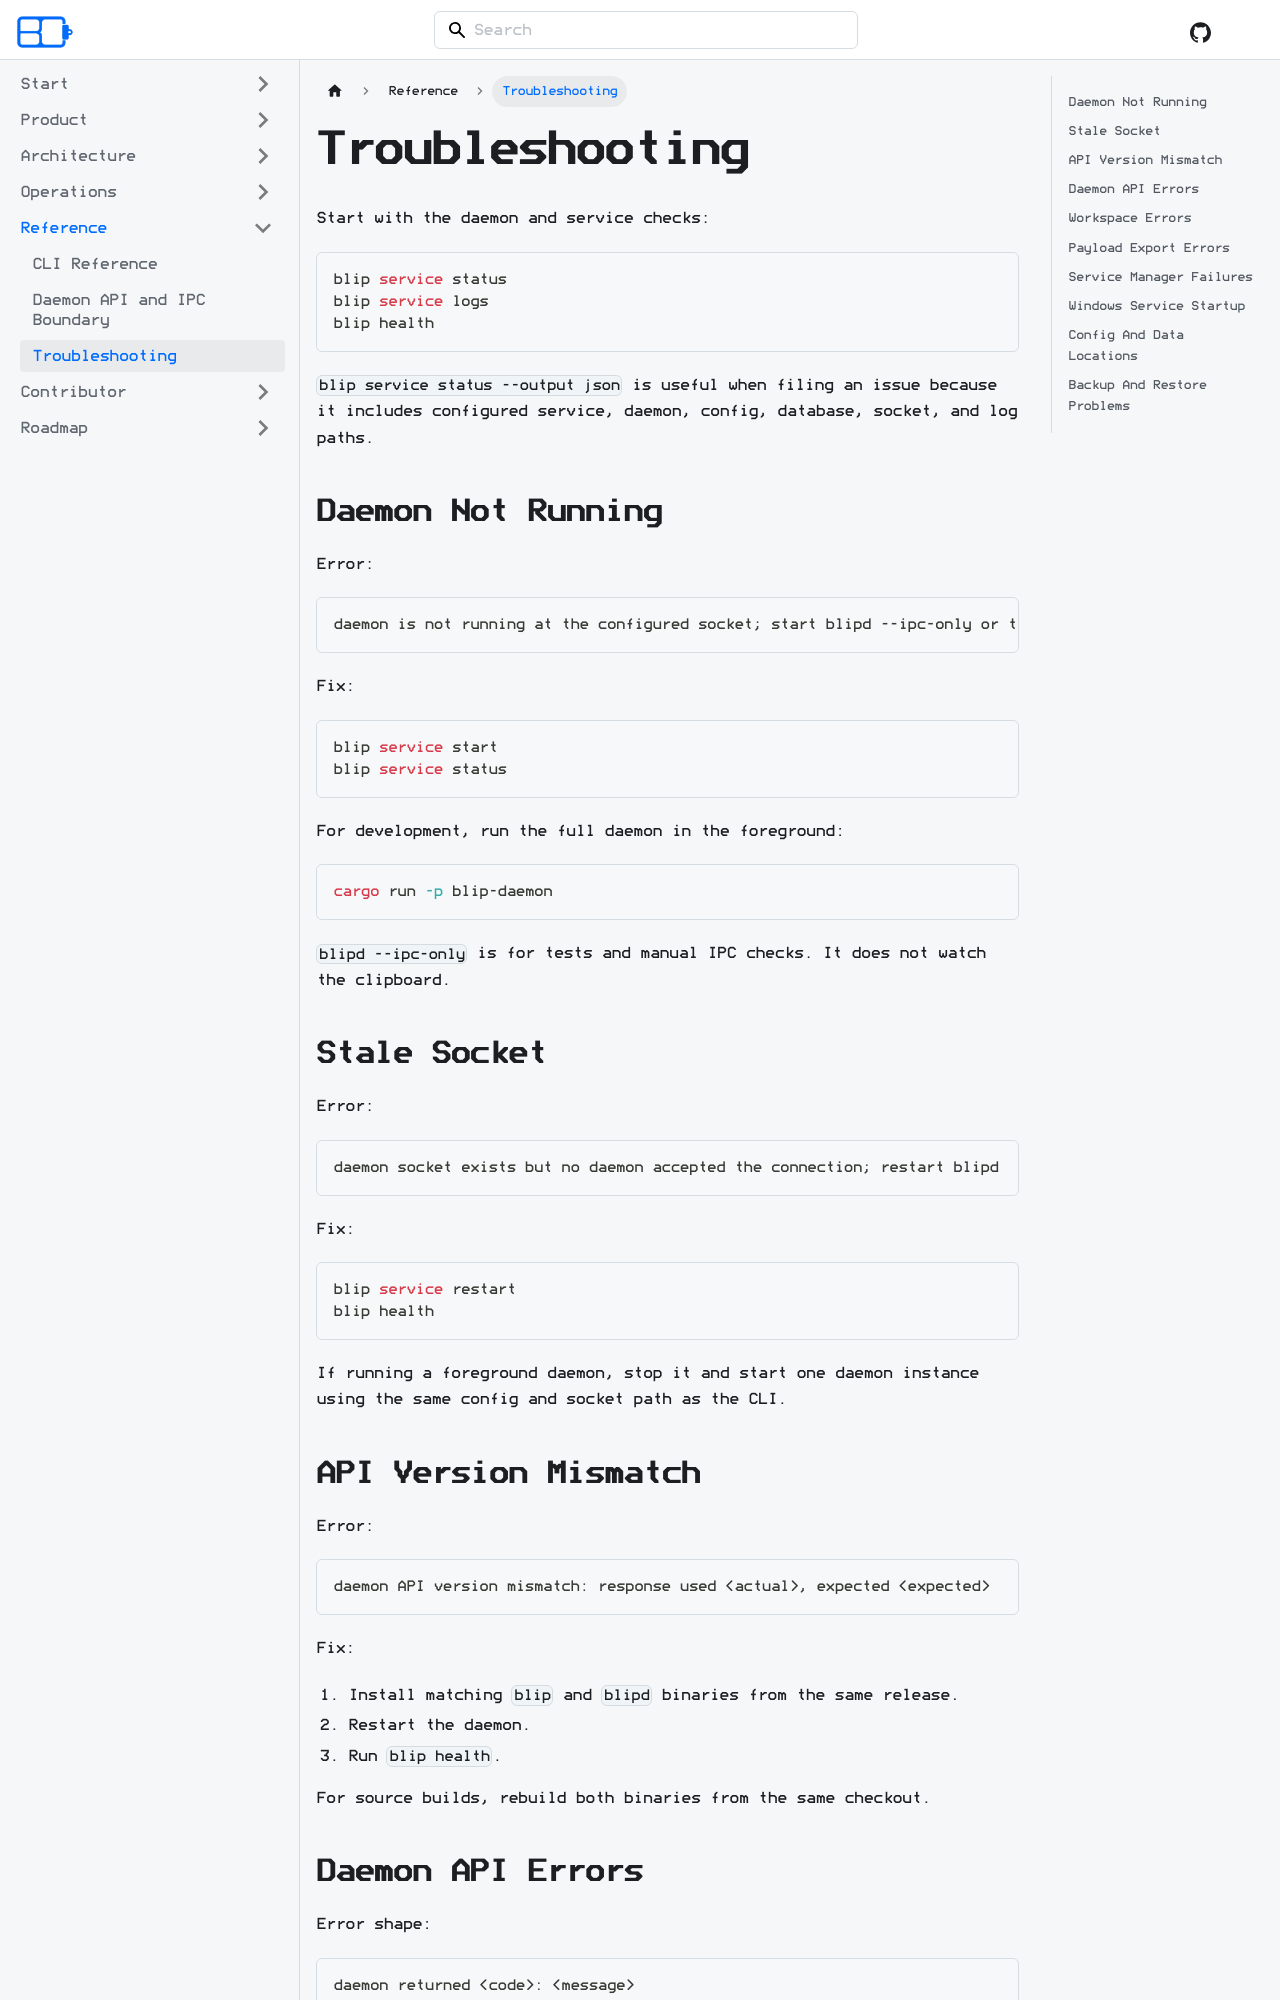

repository: acozy03/blipcoard · page: docs/reference/troubleshooting/index.html · generator: docusaurus

# Troubleshooting

Start with the daemon and service checks:

```sh
blip service status
blip service logs
blip health
```

`blip service status --output json` is useful when filing an issue because it
includes configured service, daemon, config, database, socket, and log paths.

## Daemon Not Running

Error:

```text
daemon is not running at the configured socket; start blipd --ipc-only or the full daemon first
```

Fix:

```sh
blip service start
blip service status
```

For development, run the full daemon in the foreground:

```sh
cargo run -p blip-daemon
```

`blipd --ipc-only` is for tests and manual IPC checks. It does not watch the
clipboard.

## Stale Socket

Error:

```text
daemon socket exists but no daemon accepted the connection; restart blipd
```

Fix:

```sh
blip service restart
blip health
```

If running a foreground daemon, stop it and start one daemon instance using the
same config and socket path as the CLI.

## API Version Mismatch

Error:

```text
daemon API version mismatch: response used <actual>, expected <expected>
```

Fix:

1. Install matching `blip` and `blipd` binaries from the same release.
2. Restart the daemon.
3. Run `blip health`.

For source builds, rebuild both binaries from the same checkout.
